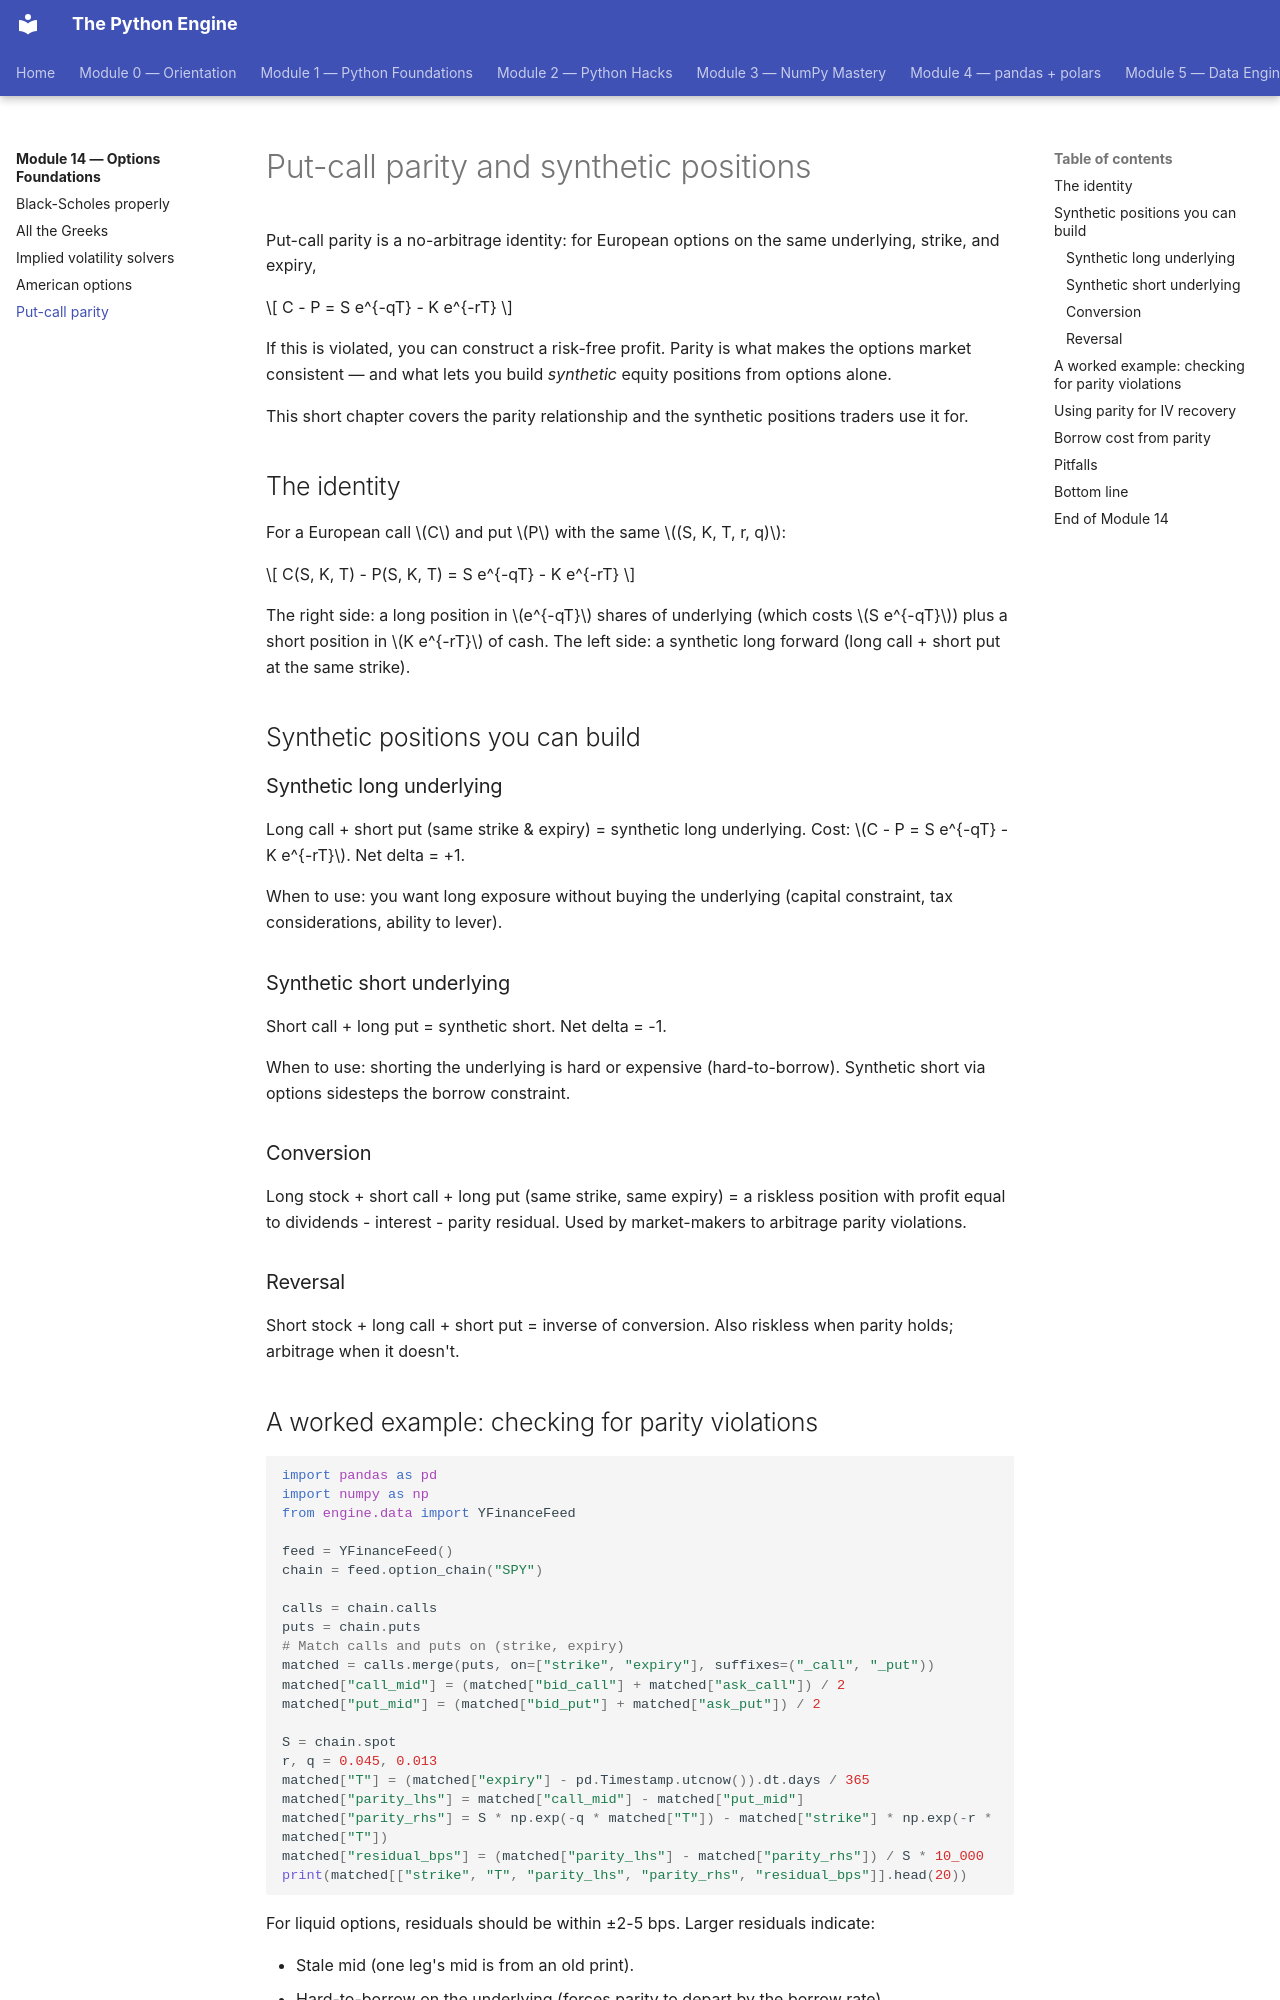

repository: billyribeiro-ux/python-engine · page: 14-options-foundations/05-parity/index.html · generator: mkdocs

# Put-call parity and synthetic positions

Put-call parity is a no-arbitrage identity: for European options on the same underlying, strike, and expiry,

$$
C - P = S e^{-qT} - K e^{-rT}
$$

If this is violated, you can construct a risk-free profit. Parity is what makes the options market consistent — and what lets you build *synthetic* equity positions from options alone.

This short chapter covers the parity relationship and the synthetic positions traders use it for.

## The identity

For a European call $C$ and put $P$ with the same $(S, K, T, r, q)$:

$$
C(S, K, T) - P(S, K, T) = S e^{-qT} - K e^{-rT}
$$

The right side: a long position in $e^{-qT}$ shares of underlying (which costs $S e^{-qT}$) plus a short position in $K e^{-rT}$ of cash. The left side: a synthetic long forward (long call + short put at the same strike).

## Synthetic positions you can build

### Synthetic long underlying

Long call + short put (same strike & expiry) = synthetic long underlying. Cost: $C - P = S e^{-qT} - K e^{-rT}$. Net delta = +1.

When to use: you want long exposure without buying the underlying (capital constraint, tax considerations, ability to lever).

### Synthetic short underlying

Short call + long put = synthetic short. Net delta = -1.

When to use: shorting the underlying is hard or expensive (hard-to-borrow). Synthetic short via options sidesteps the borrow constraint.

### Conversion

Long stock + short call + long put (same strike, same expiry) = a riskless position with profit equal to dividends - interest - parity residual. Used by market-makers to arbitrage parity violations.

### Reversal

Short stock + long call + short put = inverse of conversion. Also riskless when parity holds; arbitrage when it doesn't.
